The GitHub repository dilaracakmakk/Image-Classification-with-CNN_ contains a labelled image folder "dataset_split" with 3 categories: dress, pants, t-shirt. Examples follow, each with its label.

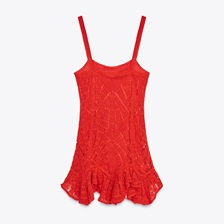
Label: dress

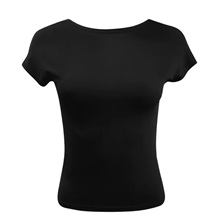
Label: t-shirt

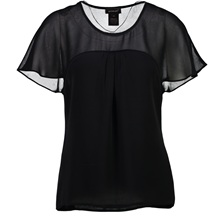
Label: t-shirt

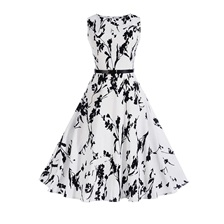
Label: dress

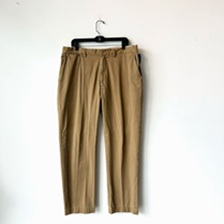
Label: pants

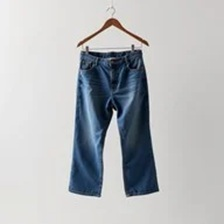
Label: pants
